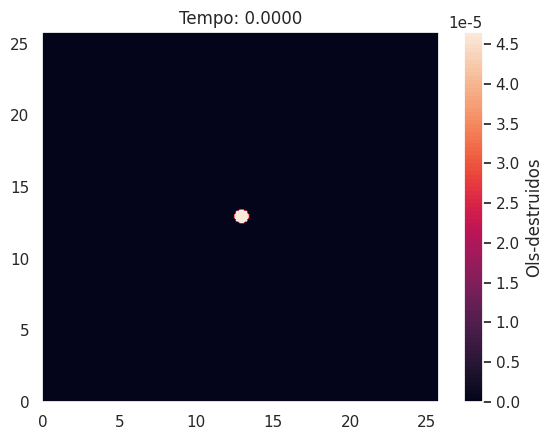

Here is the Python script that generated this plot: (Note: this script raises an exception after producing the figure.)
import matplotlib.pyplot as plt
import numpy as np
import os
import seaborn as sns
sns.set()

T_final = 1*60*24 #
h_t = 0.001

L = 25.8  # 
# L = 100
h_x = 0.1

# Parametros
# chi = 15  # [4, 55]
# D_mac = 1
# lambda_mac = 1
# tau = 1  # [0.001, 1]
# epsilon = 0.5  # [0.5, 1.5]
# b = 0.2  # [0.2, 1] beta
# mu = 1  # [0, 1] delta
# kappa = 6 # [1, 6] r
# alpha = 1
# mac_media = 1
# odc_media = 1

chi = 0.298  # [4, 55]
D_mac = 6.6*10**-5 # nao tem. vale um
lambda_mac = 3*10**-6 # nao tem. vale um
tau = 1  # [0.001, 1]
epsilon = 9*10**-4  # [0.5, 1.5]
b = 1.96*10**-5  # [0.2, 1] beta
mu = 10**-5  # [0, 1] delta
kappa = 3.96*10**-6 # [1, 6] r
alpha = 0.03 # nao tem. vale um

mac_media = 350
odc_media = 400
# IC
# Macrofagos
mac_atual = np.zeros((int(L/h_x), int(L/h_x)))


for i in range(int(L/h_x)):
    for j in range(int(L/h_x)):
        if (i-int(L/h_x)/2)**2 + (j-int(L/h_x)/2)**2 < 20:
            mac_atual[i][j] = mac_media/3.0

# mac_atual[int(0.45*L/h_x):int(0.55*L/h_x)+1, int(0.45*L/h_x):int(0.55*L/h_x)+1] = 1
mac_anterior = np.copy(mac_atual)
# Citocinas pro-inflamatorias
cit_atual = np.zeros((int(L/h_x), int(L/h_x)))
cit_anterior = np.zeros((int(L/h_x), int(L/h_x)))
# Ol destruidos
olide_atual = np.zeros((int(L/h_x), int(L/h_x)))
olide_anterior = np.zeros((int(L/h_x), int(L/h_x)))

#BC
u_a = 0#Neumann cima
u_b = 0#Neumann direita
u_c = 0#Neumann baixo
u_d = 0#Neumann esquera


t = np.linspace(0, T_final, int(T_final/h_t))
x = np.linspace(0, L, int(L/h_x))
tam = len(x)
steps = len(t)

p = int(steps/10000)

sol_tempo_d = []
sol_tempo_d.append(olide_anterior)
sol_tempo_m = []
sol_tempo_m.append(mac_anterior)

#Funcoes para escolha de Chi(m)

for k in range(steps):
    for i in range(tam):
        for j in range(tam):
            d = olide_anterior[i][j]
            c = cit_anterior[i][j]
            m = mac_anterior[i][j]
            # condição de contorno de Neumman macrofagos
            mac_ipj = mac_anterior[i+1][j] if i != tam-1 else m - 2*h_x*u_c
            mac_imj = mac_anterior[i-1][j] if i != 0 else m - 2*h_x*u_b
            mac_ijp = mac_anterior[i][j+1] if j != tam-1 else m - 2*h_x*u_c
            mac_ijm = mac_anterior[i][j-1] if j != 0 else m - 2*h_x*u_d
            
            # condição de contorno de Neumman oligodendrocitos destruidos
            olide_ipj = olide_anterior[i+1][j] if i != tam-1 else d - 2*h_x*u_c
            olide_imj = olide_anterior[i-1][j] if i != 0 else d - 2*h_x*u_b
            olide_ijp = olide_anterior[i][j+1] if j != tam-1 else d - 2*h_x*u_c
            olide_ijm = olide_anterior[i][j-1] if j != 0 else d - 2*h_x*u_d

            # condição de contorno de Neumman citocinas
            cit_ipj = cit_anterior[i+1][j] if i != tam-1 else c - 2*h_x*u_c
            cit_imj = cit_anterior[i-1][j] if i != 0 else c - 2*h_x*u_b
            cit_ijp = cit_anterior[i][j+1] if j != tam-1 else c - 2*h_x*u_c
            cit_ijm = cit_anterior[i][j-1] if j != 0 else c - 2*h_x*u_d
            
            #Dados da equacao macrofagos

            #Dependendo do quadrante vou fazer upwind ou downwind no eixo i ou eixo j

            #Decidindo qual combinacao usar no gradiente dos macrofagos
            
            gradiente_c_i = (cit_ipj - cit_imj)/(2*h_x)
            gradiente_c_j = (cit_ijp - cit_ijm)/(2*h_x)

            if gradiente_c_i > 0:
                gradiente_m_i = (m/(mac_media + m) - \
                mac_imj/(mac_media + mac_imj))/h_x
            else:
                gradiente_m_i = (mac_ipj/(mac_media + mac_ipj) - \
                m/(mac_media + m))/h_x
            if gradiente_c_j > 0:
                gradiente_m_j = (m/(mac_media + m) - \
                mac_ijm/(mac_media + mac_ijm))/h_x
            else:
                gradiente_m_j = (mac_ijp/(mac_media + mac_ijp) - \
                m/(mac_media + m))/h_x
            

            quimiotaxia_mac = chi*(gradiente_c_i*gradiente_m_i + gradiente_c_j*gradiente_m_j)
            difusao_mac = D_mac*(mac_ipj + mac_imj - 4*m + mac_ijp + mac_ijm )/h_x**2
            reacao_mac = lambda_mac*m*(mac_media - m)
            
            mac_atual[i][j] = m + h_t*(difusao_mac + reacao_mac - quimiotaxia_mac)

            #Dados da equacao citocinas
            difusao_cit = epsilon*(cit_ipj + cit_imj - 4*c + cit_ijp + cit_ijm )/h_x**2
            reacao_cit = mu*d - alpha*c + b*m
            cit_atual[i][j] = c + h_t*(difusao_cit + reacao_cit)/tau
            #Dados da equacao oligodendrocitos destruidos
            olide_atual[i][j] = d + h_t*kappa*(m/(mac_media + m))*m*(odc_media - d)
            

    mac_anterior = np.copy(mac_atual)
    cit_anterior = np.copy(cit_atual)
    olide_anterior = np.copy(olide_atual)
    if k%p ==0 or k == steps-1:
            x_pts, y_pts = np.meshgrid(x, x)
            cp = plt.contourf(x_pts, y_pts,olide_anterior, 100)
            plt.title("Tempo: "+"{:.4f}".format(k*h_t))
            plt.colorbar(cp, label='Ols-destruidos')
            plt.contourf(x_pts, y_pts, olide_anterior,100)
            plt.savefig('../results_populational_model/odc/'+"{:.4f}".format(k*h_t)+'.png', dpi = 300)
            plt.clf()

            x_pts, y_pts = np.meshgrid(x, x)
            cp = plt.contourf(x_pts, y_pts,mac_anterior, 100)
            plt.title("Tempo: "+"{:.4f}".format(k*h_t))
            plt.colorbar(cp, label='microglia')
            plt.contourf(x_pts, y_pts, mac_anterior,100)
            plt.savefig('../results_populational_model/microglia/'+"{:.4f}".format(k*h_t)+'.png', dpi = 300)
            plt.clf()

            x_pts, y_pts = np.meshgrid(x, x)
            cp = plt.contourf(x_pts, y_pts,cit_anterior, 100)
            plt.title("Tempo: "+"{:.4f}".format(k*h_t))
            plt.colorbar(cp, label='citocinas')
            plt.contourf(x_pts, y_pts, cit_anterior,100)
            plt.savefig('../results_populational_model/citocina/'+"{:.4f}".format(k*h_t)+'.png', dpi = 300)
            plt.clf()
            print("Tempo: "+ str(k*h_t))